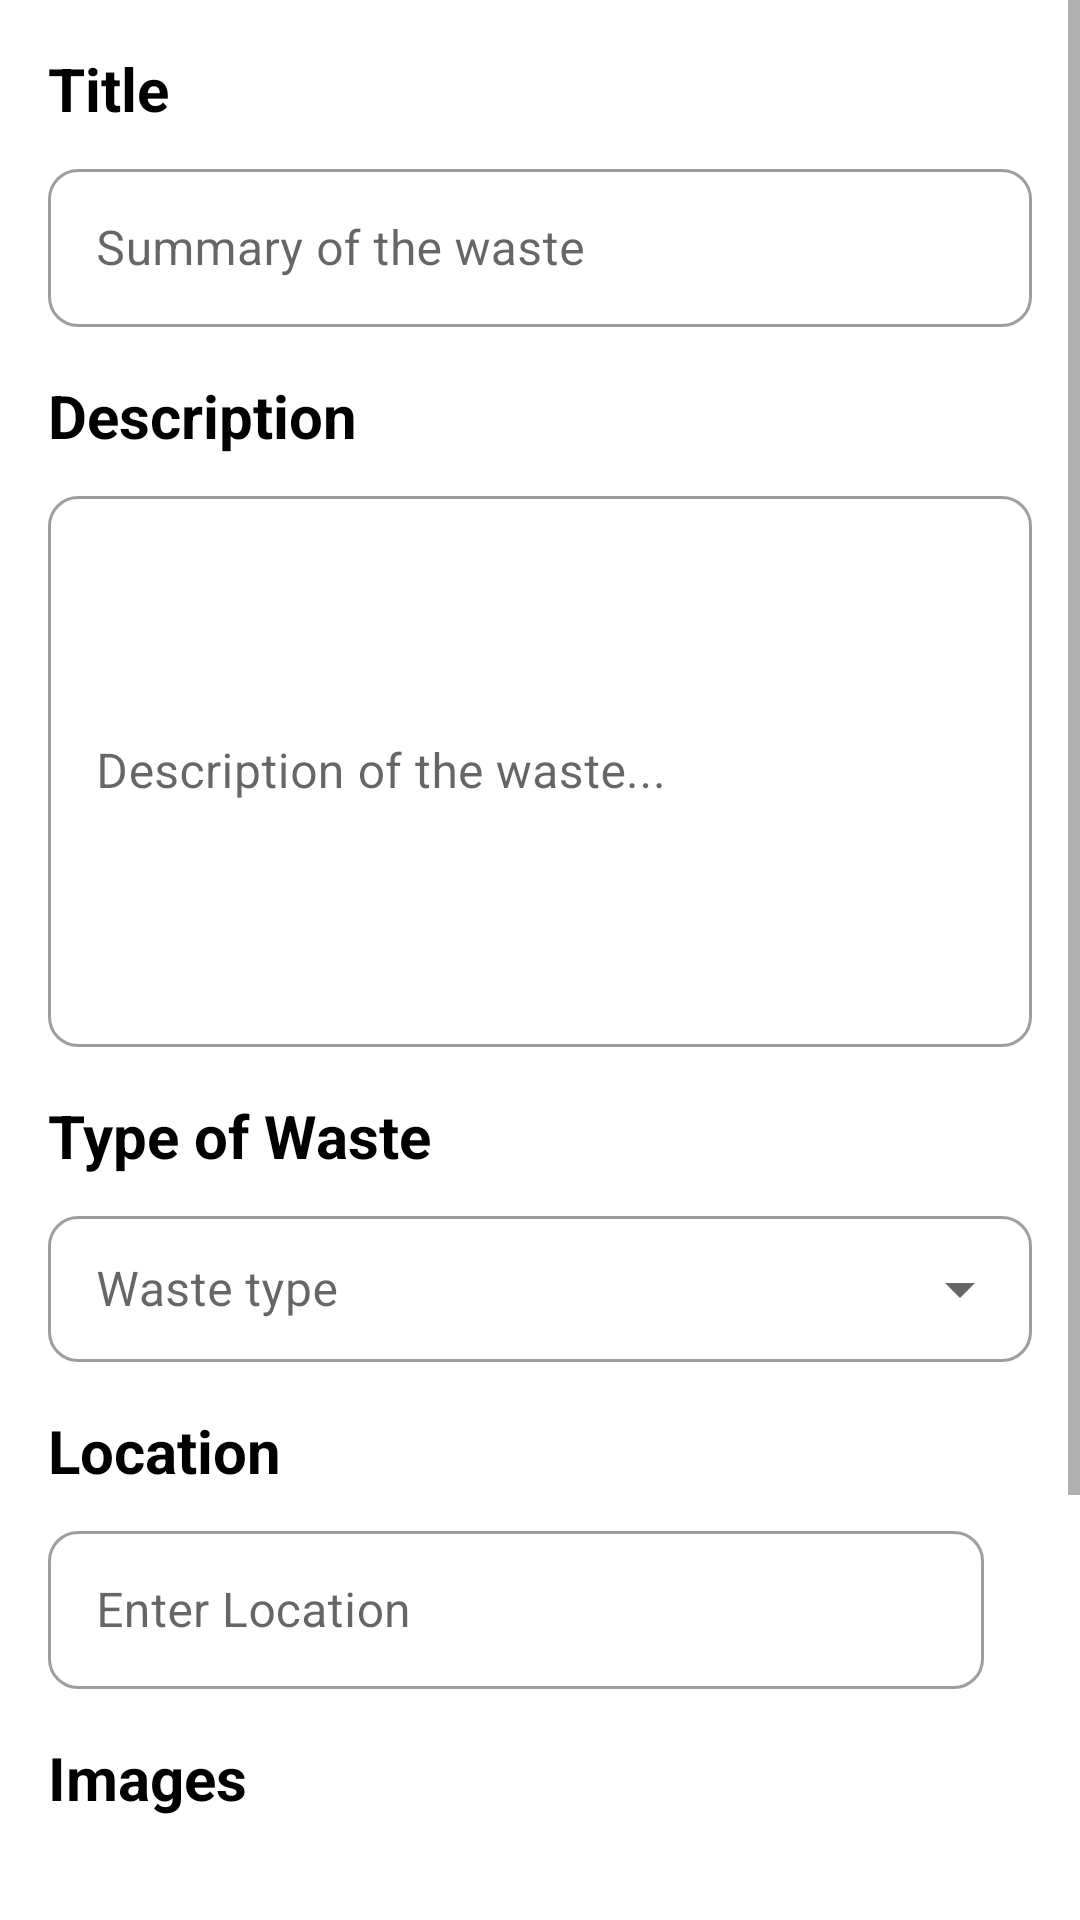

Write the Android layout XML for this screen, with the resource values it uses.
<!-- AndroidManifest.xml: application theme Theme.EcoVille.NoActionBar -->
<!-- res/layout/fragment_add.xml -->
<?xml version="1.0" encoding="utf-8"?>
<ScrollView
        xmlns:android="http://schemas.android.com/apk/res/android"
        xmlns:app="http://schemas.android.com/apk/res-auto"
        xmlns:tools="http://schemas.android.com/tools"
        android:layout_width="match_parent"
        android:layout_height="match_parent"
        android:layout_marginBottom="?actionBarSize"
        tools:context=".ui.add.AddFragment">
<androidx.constraintlayout.widget.ConstraintLayout
    android:layout_width="match_parent"
    android:layout_height="match_parent"
    tools:context=".ui.add.AddFragment">

    <TextView
            android:text="@string/waste_title_text"
            android:layout_width="wrap_content"
            android:layout_height="wrap_content" app:layout_constraintTop_toTopOf="parent"
            app:layout_constraintStart_toStartOf="parent" android:layout_marginTop="16dp"
            android:layout_marginStart="16dp" android:id="@+id/waste_title_text" android:textSize="20sp"
            android:textStyle="bold" android:textColor="@color/black"/>
    <com.google.android.material.textfield.TextInputLayout
            style="@style/Widget.MaterialComponents.TextInputLayout.OutlinedBox"
            app:boxCornerRadiusBottomEnd="10dp"
            app:boxCornerRadiusTopEnd="10dp"
            app:boxCornerRadiusBottomStart="10dp"
            app:boxCornerRadiusTopStart="10dp"
            android:layout_width="0dp"
            android:layout_height="58dp"
            app:layout_constraintStart_toStartOf="@+id/waste_title_text"
            android:id="@+id/waste_title_edittext"
            app:layout_constraintTop_toBottomOf="@+id/waste_title_text"
            android:layout_marginTop="8dp"
            app:layout_constraintEnd_toEndOf="parent"
            android:layout_marginEnd="16dp">

    <com.google.android.material.textfield.TextInputEditText
            android:layout_width="match_parent"
            android:layout_height="match_parent"
            android:inputType="text"
            android:hint="@string/waste_title_hint"
            android:ems="10"/>
    </com.google.android.material.textfield.TextInputLayout>

    <TextView
            android:text="@string/waste_description_text"
            android:layout_width="wrap_content"
            android:layout_height="wrap_content" app:layout_constraintTop_toBottomOf="@+id/waste_title_edittext"
            app:layout_constraintStart_toStartOf="@id/waste_title_edittext" android:layout_marginTop="16dp"
           android:id="@+id/waste_description_text" android:textSize="20sp"
            android:textStyle="bold" android:textColor="@color/black"/>
    <com.google.android.material.textfield.TextInputLayout
            style="@style/Widget.MaterialComponents.TextInputLayout.OutlinedBox"
            app:boxCornerRadiusBottomEnd="10dp"
            app:boxCornerRadiusTopEnd="10dp"
            app:boxCornerRadiusBottomStart="10dp"
            app:boxCornerRadiusTopStart="10dp"
            android:layout_width="0dp"
            android:layout_height="189dp"
            android:id="@+id/waste_description_edittext"
            app:layout_constraintTop_toBottomOf="@+id/waste_description_text"
            app:layout_constraintStart_toStartOf="@+id/waste_description_text"
            app:layout_constraintEnd_toEndOf="@+id/waste_title_edittext" android:layout_marginTop="8dp">

        <com.google.android.material.textfield.TextInputEditText
                android:layout_width="match_parent"
                android:layout_height="match_parent"
                android:inputType="text"
                android:hint="@string/waste_description_hint"
                android:ems="360"/>
    </com.google.android.material.textfield.TextInputLayout>


    <TextView
            android:text="@string/waste_type_text"
            android:layout_width="wrap_content"
            android:layout_height="wrap_content" app:layout_constraintTop_toBottomOf="@+id/waste_description_edittext"
            app:layout_constraintStart_toStartOf="@id/waste_description_edittext" android:layout_marginTop="16dp"
            android:id="@+id/waste_type_text" android:textSize="20sp"
            android:textStyle="bold" android:textColor="@color/black"/>
    <com.google.android.material.textfield.TextInputLayout
            style="@style/Widget.MaterialComponents.TextInputLayout.OutlinedBox.ExposedDropdownMenu"
            app:boxCornerRadiusBottomEnd="10dp"
            app:boxCornerRadiusTopEnd="10dp"
            app:boxCornerRadiusBottomStart="10dp"
            app:boxCornerRadiusTopStart="10dp"
            android:layout_width="0dp"
            android:layout_height="54dp"
            android:hint="@string/waste_type_dropdown_text"
            app:layout_constraintStart_toStartOf="@+id/waste_type_text"
            android:id="@+id/waste_type_spinner"
            app:layout_constraintTop_toBottomOf="@+id/waste_type_text" android:layout_marginTop="8dp"
            app:layout_constraintEnd_toEndOf="@+id/waste_description_edittext"
    >

        <com.google.android.material.textfield.MaterialAutoCompleteTextView
                android:id="@+id/waste_type_drop_down"

                android:layout_width="match_parent"
                android:layout_height="match_parent"
                android:inputType="none"
               />
    </com.google.android.material.textfield.TextInputLayout>

    <TextView
            android:text="@string/waste_location_text"
            android:layout_width="wrap_content"
            android:layout_height="wrap_content" app:layout_constraintTop_toBottomOf="@+id/waste_type_spinner"
            app:layout_constraintStart_toStartOf="@id/waste_type_spinner" android:layout_marginTop="16dp"
            android:id="@+id/waste_location_text" android:textSize="20sp"
            android:textStyle="bold" android:textColor="@color/black"/>


    <com.google.android.material.textfield.TextInputLayout
            style="@style/Widget.MaterialComponents.TextInputLayout.OutlinedBox"
            app:boxCornerRadiusBottomEnd="10dp"
            app:boxCornerRadiusTopEnd="10dp"
            app:boxCornerRadiusBottomStart="10dp"
            app:boxCornerRadiusTopStart="10dp"
            android:layout_width="0dp"
            android:layout_height="58dp"
            app:layout_constraintStart_toStartOf="@+id/waste_location_text"
            android:id="@+id/waste_location_edittext" app:layout_constraintTop_toBottomOf="@+id/waste_location_text"
            android:layout_marginTop="8dp" app:layout_constraintEnd_toEndOf="@id/waste_type_spinner" android:layout_marginEnd="16dp">

        <com.google.android.material.textfield.TextInputEditText
                android:layout_width="match_parent"
                android:layout_height="match_parent"
                android:inputType="text"
                android:id="@+id/wasteLocationInputField"
                android:hint="@string/waste_location_hint"
                android:ems="10"/>
    </com.google.android.material.textfield.TextInputLayout>

    <androidx.recyclerview.widget.RecyclerView
            android:id="@+id/places_auto_complete_recyclerview"
              android:layout_width="0dp"
              android:layout_height="wrap_content"
              app:layout_constraintTop_toBottomOf="@+id/waste_location_edittext"
              app:layout_constraintStart_toStartOf="@id/waste_location_edittext"
              app:layout_constraintEnd_toEndOf="@id/waste_location_edittext"

    />

    <TextView
            android:text="@string/waste_images_text"
            android:layout_width="wrap_content"
            android:layout_height="wrap_content"
            app:layout_constraintTop_toBottomOf="@+id/places_auto_complete_recyclerview"
            app:layout_constraintStart_toStartOf="@id/places_auto_complete_recyclerview" android:layout_marginTop="16dp"
            android:id="@+id/waste_images_text" android:textSize="20sp"
            android:textStyle="bold" android:textColor="@color/black"/>
    <androidx.viewpager2.widget.ViewPager2
            android:id="@+id/waste_images_recyclerview"
            android:layout_width="0dp"
            android:layout_height="122dp"
            app:layout_constraintStart_toStartOf="@+id/waste_images_text"
            app:layout_constraintTop_toBottomOf="@+id/waste_images_text"
            app:layout_constraintEnd_toEndOf="@+id/waste_location_edittext"

            android:layout_marginTop="8dp" />
    <LinearLayout
            android:orientation="horizontal"
            android:layout_width="wrap_content"
            android:layout_height="16dp"
            app:layout_constraintTop_toBottomOf="@+id/waste_images_recyclerview"
             app:layout_constraintStart_toStartOf="@+id/waste_images_recyclerview"
            app:layout_constraintEnd_toEndOf="@+id/waste_images_recyclerview"
            android:layout_marginTop="8dp"
            android:layout_marginBottom="16dp" android:id="@+id/wasteImagesIndicatorContainer"/>
    <com.google.android.material.button.MaterialButton
            android:id="@+id/post_button"
            android:layout_width="251dp"
            android:layout_height="54dp"
            android:text="@string/post_button"
            app:layout_constraintStart_toStartOf="@id/wasteImagesIndicatorContainer"
            app:layout_constraintTop_toBottomOf="@id/wasteImagesIndicatorContainer"
            app:layout_constraintEnd_toEndOf="@id/wasteImagesIndicatorContainer"
            android:layout_marginTop="8dp"
            android:layout_marginBottom="16dp"
            app:cornerRadius="10dp"
    />
    <ImageView
            android:src="@drawable/ic_add_a_photo"
            android:layout_width="wrap_content"
            android:layout_height="wrap_content" android:id="@+id/add_a_photo"
            app:layout_constraintEnd_toEndOf="@+id/waste_images_recyclerview"
            app:layout_constraintTop_toTopOf="@+id/waste_images_text"/>

</androidx.constraintlayout.widget.ConstraintLayout>
</ScrollView>
<!-- resources referenced by this layout -->
<resources>
  <color name="black">#FF000000</color>
  <string name="post_button">Post</string>
  <string name="waste_description_hint">Description of the waste...</string>
  <string name="waste_description_text">Description</string>
  <string name="waste_images_text">Images</string>
  <string name="waste_location_hint">Enter Location</string>
  <string name="waste_location_text">Location</string>
  <string name="waste_title_hint">Summary of the waste</string>
  <string name="waste_title_text">Title</string>
  <string name="waste_type_dropdown_text">Waste type</string>
  <string name="waste_type_text">Type of Waste</string>
  <style name="Theme.EcoVille.NoActionBar" parent="Theme.EcoVille">
          <item name="windowActionBar">false</item>
          <item name="windowNoTitle">true</item>
      </style>
  <style name="Theme.EcoVille" parent="Theme.MaterialComponents.DayNight.DarkActionBar">
          
          <item name="colorPrimary">@color/ecoville_primary</item>
          <item name="colorPrimaryVariant">@color/ecoville_light_green</item>
          <item name="colorOnPrimary">@color/white</item>
          
          <item name="colorSecondary">@color/teal_200</item>
          <item name="colorSecondaryVariant">@color/teal_700</item>
          <item name="colorOnSecondary">@color/black</item>
          
          <item name="android:statusBarColor" tools:targetApi="l">?attr/colorPrimaryVariant</item>
          
      </style>
  <color name="ecoville_primary">#7EB506</color>
  <color name="ecoville_light_green">#9FE600</color>
  <color name="white">#FFFFFFFF</color>
  <color name="teal_200">#FF03DAC5</color>
  <color name="teal_700">#FF018786</color>
</resources>
